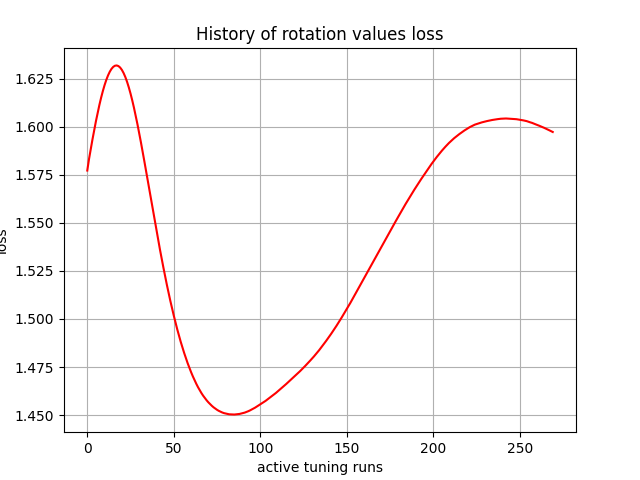

Data behind this chart, as committed beside it:
, 0
0, 1.577
1, 1.583
2, 1.588
3, 1.593
4, 1.598
5, 1.603
6, 1.607
7, 1.611
8, 1.615
9, 1.619
10, 1.622
11, 1.624
12, 1.627
13, 1.629
14, 1.63
15, 1.631
16, 1.632
17, 1.632
18, 1.632
19, 1.631
20, 1.63
21, 1.628
22, 1.626
23, 1.623
24, 1.62
25, 1.617
26, 1.614
27, 1.61
28, 1.606
29, 1.601
30, 1.597
31, 1.592
32, 1.587
33, 1.582
34, 1.577
35, 1.572
36, 1.567
37, 1.561
38, 1.556
39, 1.551
40, 1.546
41, 1.541
42, 1.536
43, 1.531
44, 1.527
45, 1.522
46, 1.518
47, 1.514
48, 1.509
49, 1.506
50, 1.502
51, 1.498
52, 1.495
53, 1.491
54, 1.488
55, 1.485
56, 1.482
57, 1.48
58, 1.477
59, 1.475
... 210 more rows
